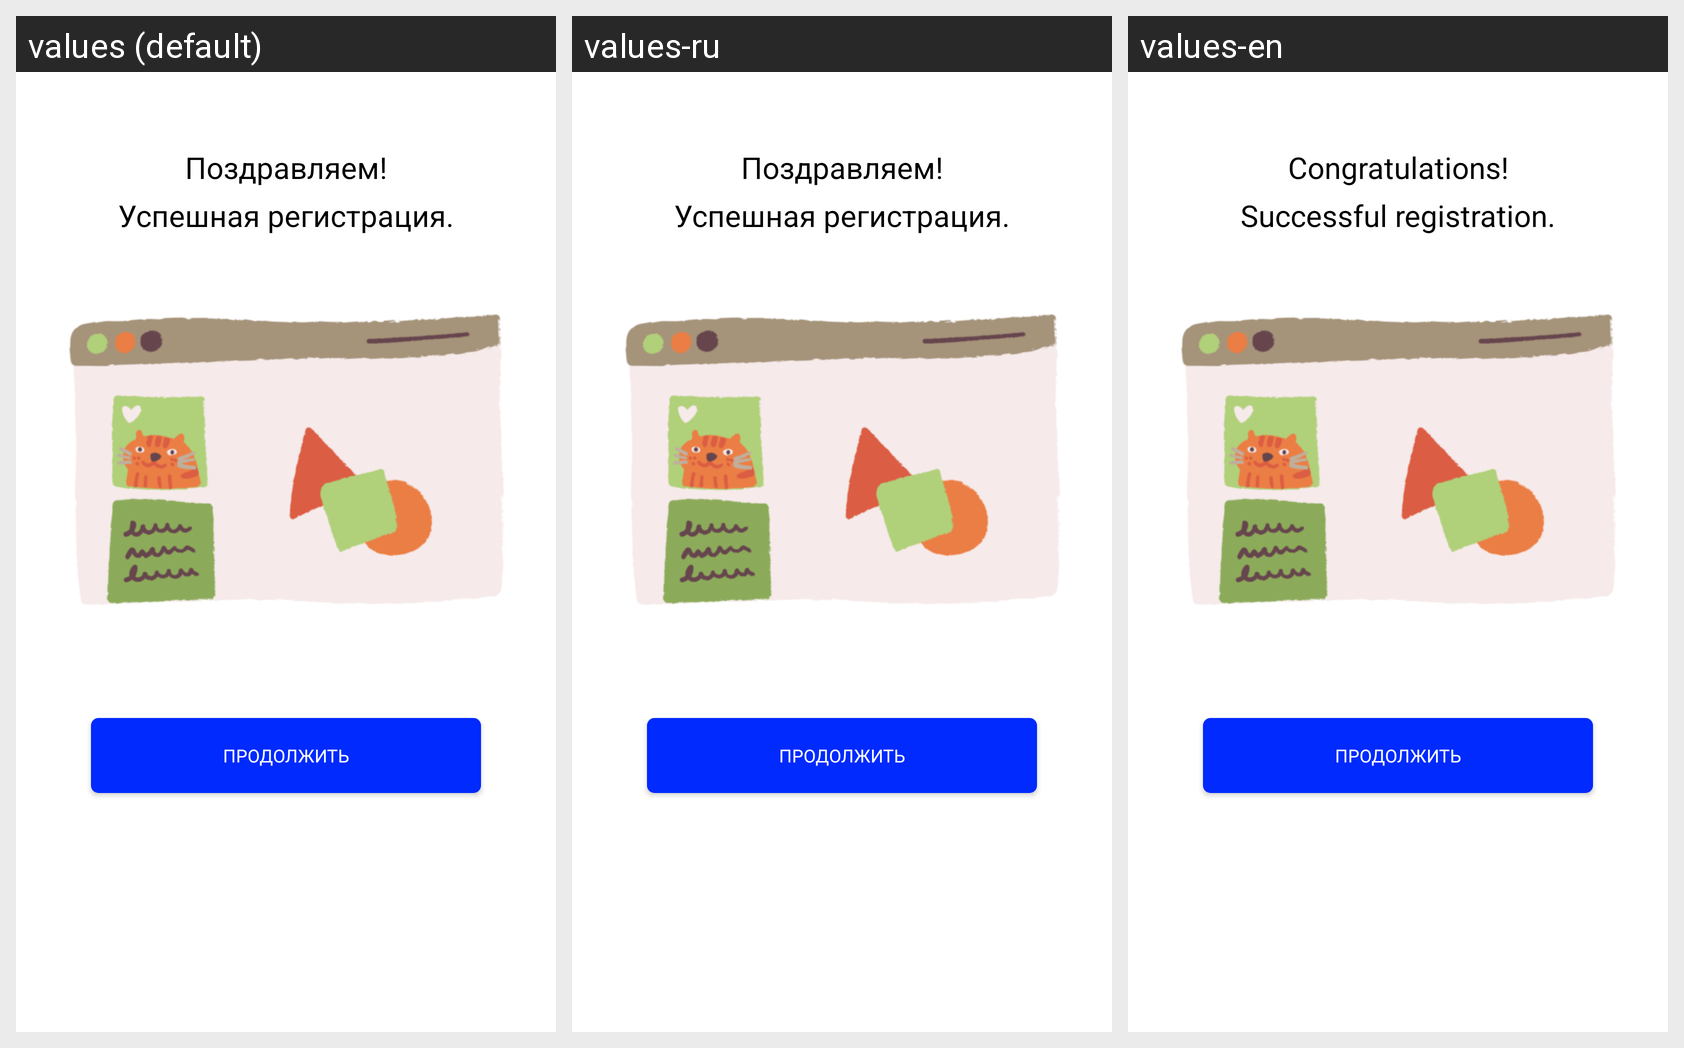

For this localized Android screen grid, give each drawn string resource with its value in every locale shown.
Android screen res/layout/fragment_auth_success.xml rendered under 3 locales, left to right: values (default), values-ru, values-en. Device: Nexus 5 (rendered at 1080×1920; each locale shown at half size, 540×960, under a caption strip naming it); theme AppTheme.NoActionBar.
Strings drawn on this screen, with the default value and each locale's value (text and hints the layout hard-codes, and strings that could not be matched under every locale, appear in the picture but are not listed):

Congratulations
  values: Поздравляем!
  values-ru: Поздравляем!
  values-en: Congratulations!

Successful_registration
  values: Успешная регистрация.
  values-ru: Успешная регистрация.
  values-en: Successful registration.
